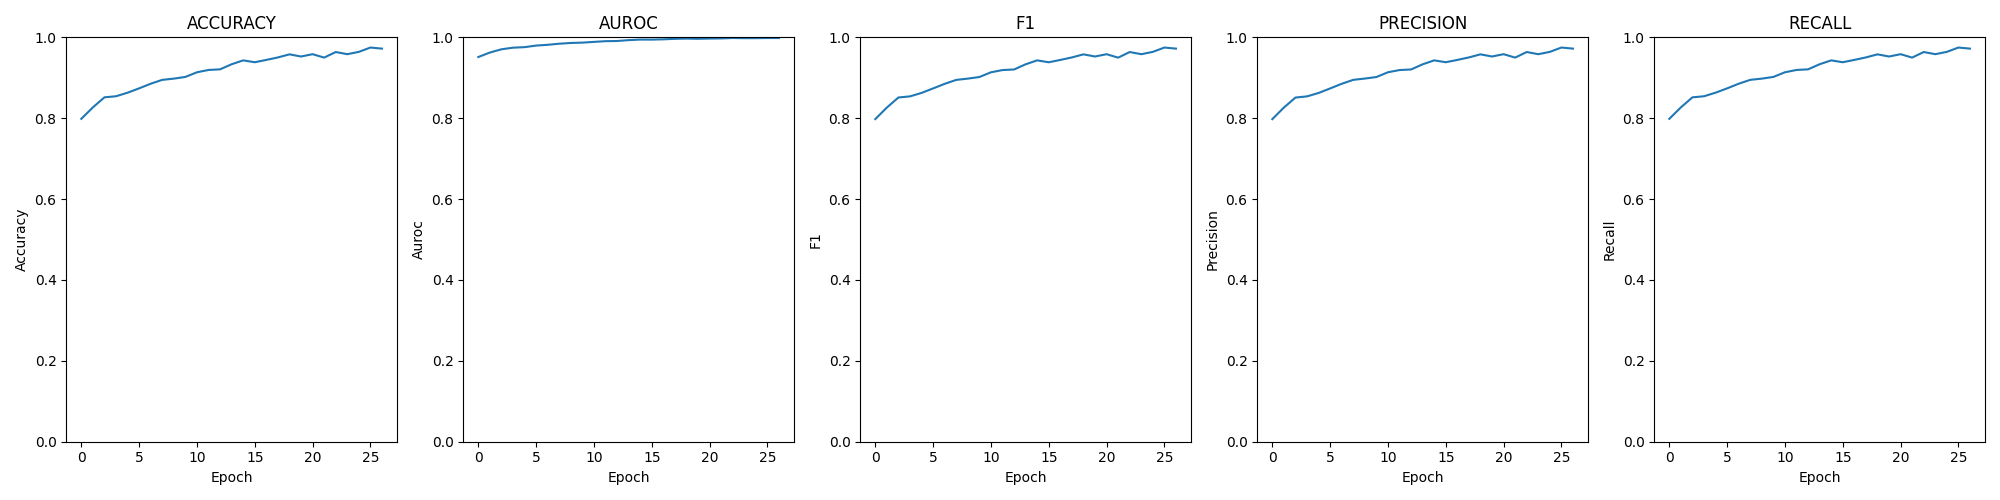

The table this chart was drawn from, first rows:
epoch; loss; time; accuracy; auroc; confusion; f1; precision; recall
0; 0.01616; 00:01:09; 0.7985; 0.9513; [[555, 94, 8, 3], [94, 493, 64, 11], [6,…; 0.7979; 0.7977; 0.7985
1; 0.01380; 00:01:09; 0.8268; 0.9624; [[578, 74, 6, 2], [86, 513, 49, 14], [3,…; 0.8264; 0.8263; 0.8268
2; 0.01221; 00:01:08; 0.8516; 0.9704; [[592, 64, 3, 1], [84, 519, 50, 9], [2, …; 0.8513; 0.8511; 0.8516
3; 0.01147; 00:01:12; 0.8543; 0.9744; [[587, 70, 3, 0], [77, 540, 39, 6], [6, …; 0.854; 0.854; 0.8543
4; 0.01113; 00:01:08; 0.8631; 0.9757; [[599, 54, 4, 3], [68, 540, 45, 9], [2, …; 0.8625; 0.8624; 0.8631
5; 0.01019; 00:01:09; 0.8738; 0.9796; [[593, 65, 1, 1], [64, 553, 38, 7], [3, …; 0.8737; 0.8736; 0.8738
6; 0.00973; 00:01:09; 0.8853; 0.9815; [[598, 57, 3, 2], [60, 565, 31, 6], [2, …; 0.885; 0.8851; 0.8853
7; 0.00905; 00:01:10; 0.8948; 0.9842; [[603, 53, 2, 2], [47, 578, 31, 6], [3, …; 0.8948; 0.8948; 0.8948
8; 0.00861; 00:01:09; 0.8979; 0.986; [[612, 45, 1, 2], [43, 583, 29, 7], [2, …; 0.8979; 0.8981; 0.8979
9; 0.00832; 00:01:10; 0.9021; 0.9869; [[609, 49, 2, 0], [59, 568, 31, 4], [3, …; 0.9019; 0.9018; 0.9021
10; 0.00770; 00:01:09; 0.9136; 0.9887; [[613, 44, 2, 1], [45, 594, 19, 4], [3, …; 0.9135; 0.9136; 0.9136
11; 0.00714; 00:01:09; 0.9193; 0.9905; [[621, 33, 2, 4], [42, 592, 27, 1], [2, …; 0.9191; 0.9191; 0.9193
12; 0.00694; 00:01:12; 0.9208; 0.9909; [[627, 31, 1, 1], [48, 579, 28, 7], [1, …; 0.9205; 0.9205; 0.9208
13; 0.00627; 00:01:11; 0.9335; 0.9931; [[635, 23, 1, 1], [29, 608, 24, 1], [2, …; 0.9334; 0.9333; 0.9335
14; 0.00568; 00:01:11; 0.943; 0.9945; [[630, 30, 0, 0], [28, 614, 18, 2], [3, …; 0.943; 0.9431; 0.943
15; 0.00562; 00:01:10; 0.9384; 0.9944; [[623, 35, 2, 0], [35, 608, 18, 1], [3, …; 0.9383; 0.9384; 0.9384
16; 0.00530; 00:01:12; 0.9442; 0.9951; [[640, 20, 0, 0], [24, 615, 22, 1], [1, …; 0.9441; 0.9441; 0.9442
17; 0.00486; 00:01:10; 0.9503; 0.9963; [[635, 24, 1, 0], [28, 618, 13, 3], [3, …; 0.9503; 0.9504; 0.9503
18; 0.00432; 00:01:08; 0.9579; 0.9969; [[639, 20, 0, 1], [24, 627, 9, 2], [0, 1…; 0.9579; 0.9579; 0.9579
19; 0.00455; 00:01:09; 0.9526; 0.9963; [[638, 19, 2, 1], [19, 623, 18, 2], [1, …; 0.9526; 0.9526; 0.9526
20; 0.00429; 00:01:11; 0.9583; 0.997; [[637, 23, 0, 0], [20, 629, 13, 0], [2, …; 0.9583; 0.9583; 0.9583
21; 0.00410; 00:01:10; 0.9499; 0.9973; [[637, 23, 0, 0], [32, 613, 13, 4], [2, …; 0.9498; 0.9499; 0.9499
22; 0.00344; 00:01:08; 0.9637; 0.9983; [[640, 19, 0, 1], [18, 633, 9, 2], [2, 1…; 0.9637; 0.9637; 0.9637
23; 0.00368; 00:01:10; 0.9583; 0.9979; [[641, 19, 0, 0], [19, 627, 14, 2], [1, …; 0.9583; 0.9583; 0.9583
24; 0.00348; 00:01:09; 0.964; 0.9979; [[640, 20, 0, 0], [24, 628, 9, 1], [1, 1…; 0.964; 0.9641; 0.964
25; 0.00310; 00:01:11; 0.9748; 0.9983; [[647, 13, 0, 0], [12, 641, 9, 0], [0, 6…; 0.9748; 0.9748; 0.9748
26; 0.00307; 00:01:09; 0.9721; 0.9983; [[642, 17, 0, 1], [14, 639, 8, 1], [1, 8…; 0.9721; 0.9721; 0.9721
